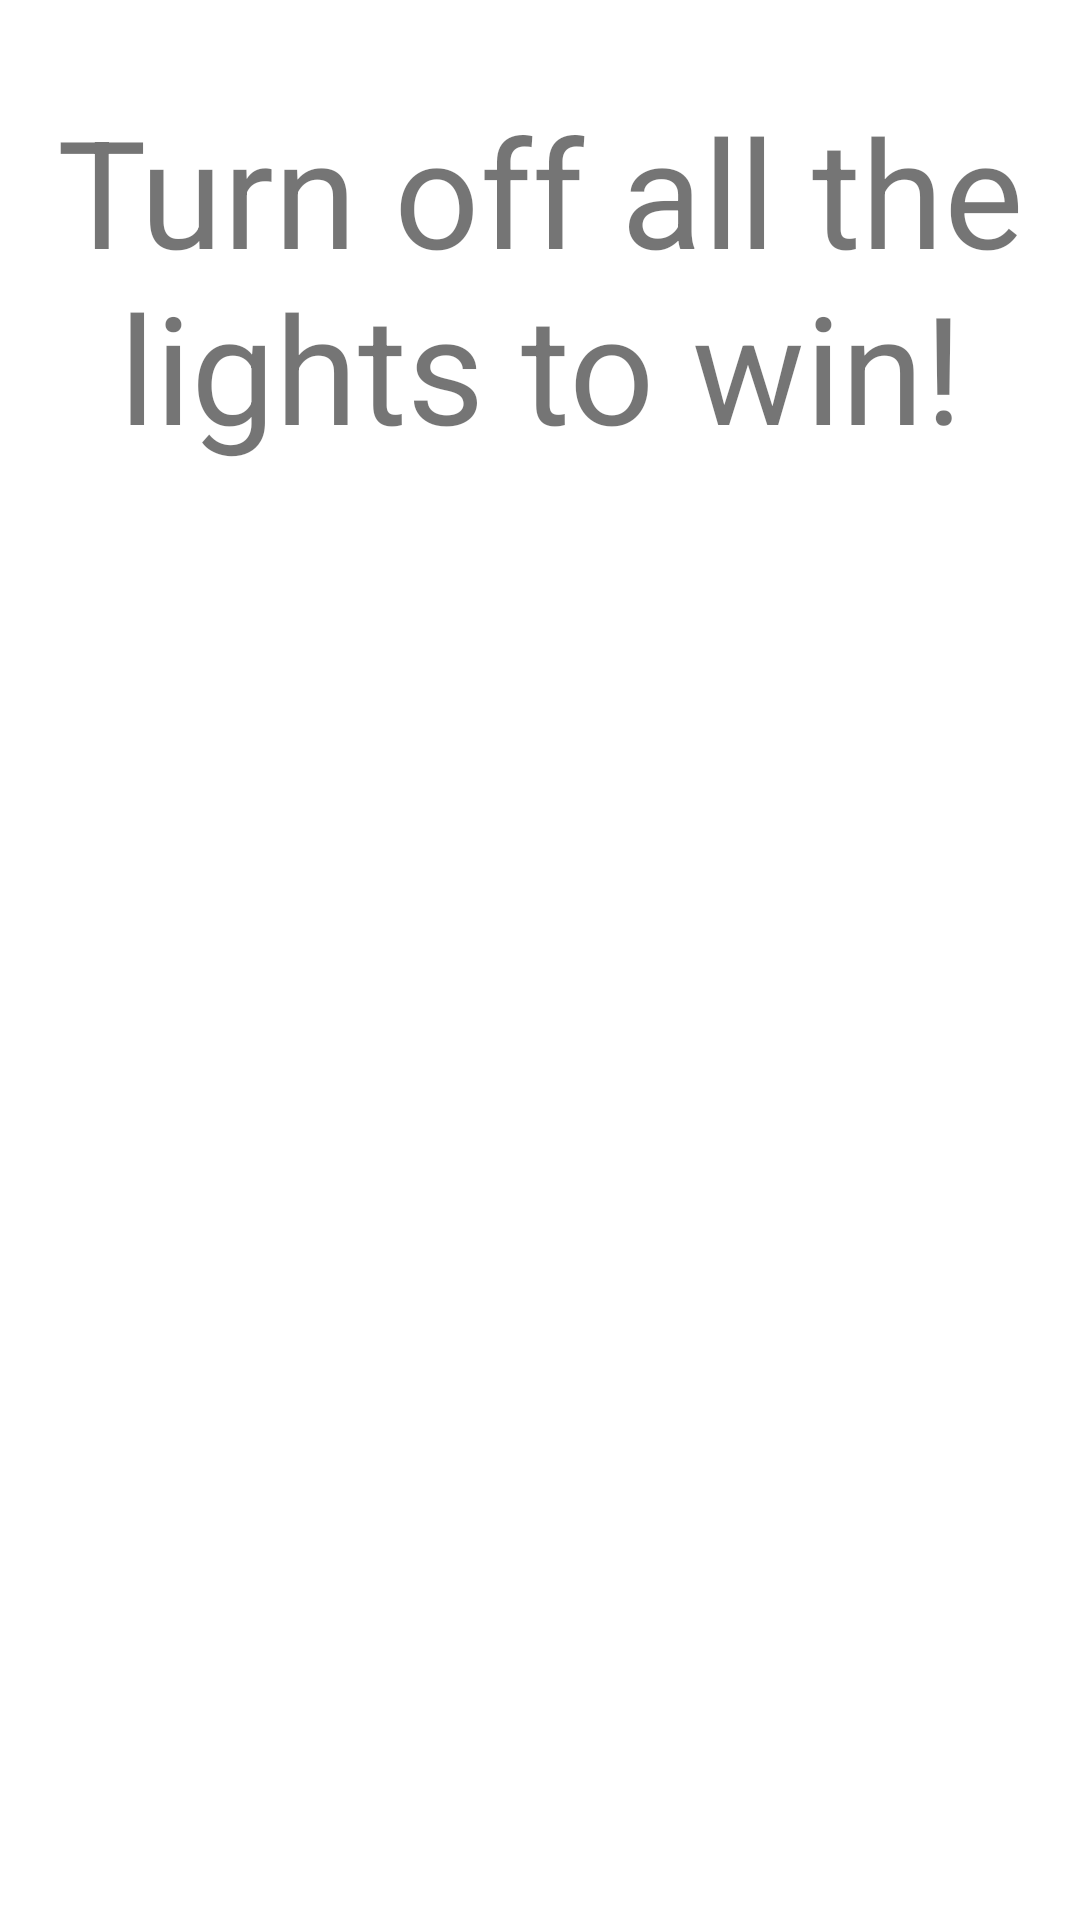

This screen was rendered from an Android layout file. Write that file and the resources it references.
<!-- AndroidManifest.xml: application theme Theme.LightsOut -->
<!-- res/layout/activity_help.xml -->
<?xml version="1.0" encoding="utf-8"?>
<androidx.constraintlayout.widget.ConstraintLayout
    xmlns:android="http://schemas.android.com/apk/res/android"
    xmlns:app="http://schemas.android.com/apk/res-auto"
    xmlns:tools="http://schemas.android.com/tools"
    android:layout_width="match_parent"
    android:layout_height="match_parent"
    tools:context="com.zybooks.lightsout.HelpActivity">

    <TextView
        android:id="@+id/instructionsTextView"
        android:textSize="50sp"
        android:layout_margin="30dp"
        android:layout_width="wrap_content"
        android:layout_height="wrap_content"
        android:gravity="center"
        android:text="@string/help_instructions"
        app:layout_constraintTop_toTopOf="parent"
        app:layout_constraintLeft_toLeftOf="parent"
        app:layout_constraintRight_toRightOf="parent" />

    <ImageView
        android:layout_width="wrap_content"
        android:layout_height="wrap_content"
        android:src="@drawable/light_bulb"
        android:layout_marginBottom="30dp"
        app:layout_constraintBottom_toBottomOf="parent"
        app:layout_constraintLeft_toLeftOf="parent"
        app:layout_constraintRight_toRightOf="parent" />

</androidx.constraintlayout.widget.ConstraintLayout>
<!-- resources referenced by this layout -->
<resources>
  <string name="help_instructions">Turn off all the lights to win!</string>
  <style name="Theme.LightsOut" parent="Theme.MaterialComponents.DayNight.DarkActionBar">
          
          <item name="colorPrimary">@color/purple_500</item>
          <item name="colorPrimaryVariant">@color/purple_700</item>
          <item name="colorOnPrimary">@color/white</item>
          
          <item name="colorSecondary">@color/teal_200</item>
          <item name="colorSecondaryVariant">@color/teal_700</item>
          <item name="colorOnSecondary">@color/black</item>
          
          <item name="android:statusBarColor" tools:targetApi="l">?attr/colorPrimaryVariant</item>
          
      </style>
  <color name="purple_500">#FF6200EE</color>
  <color name="purple_700">#FF3700B3</color>
  <color name="white">#FFFFFFFF</color>
  <color name="teal_200">#FF03DAC5</color>
  <color name="teal_700">#FF018786</color>
  <color name="black">#000</color>
</resources>
